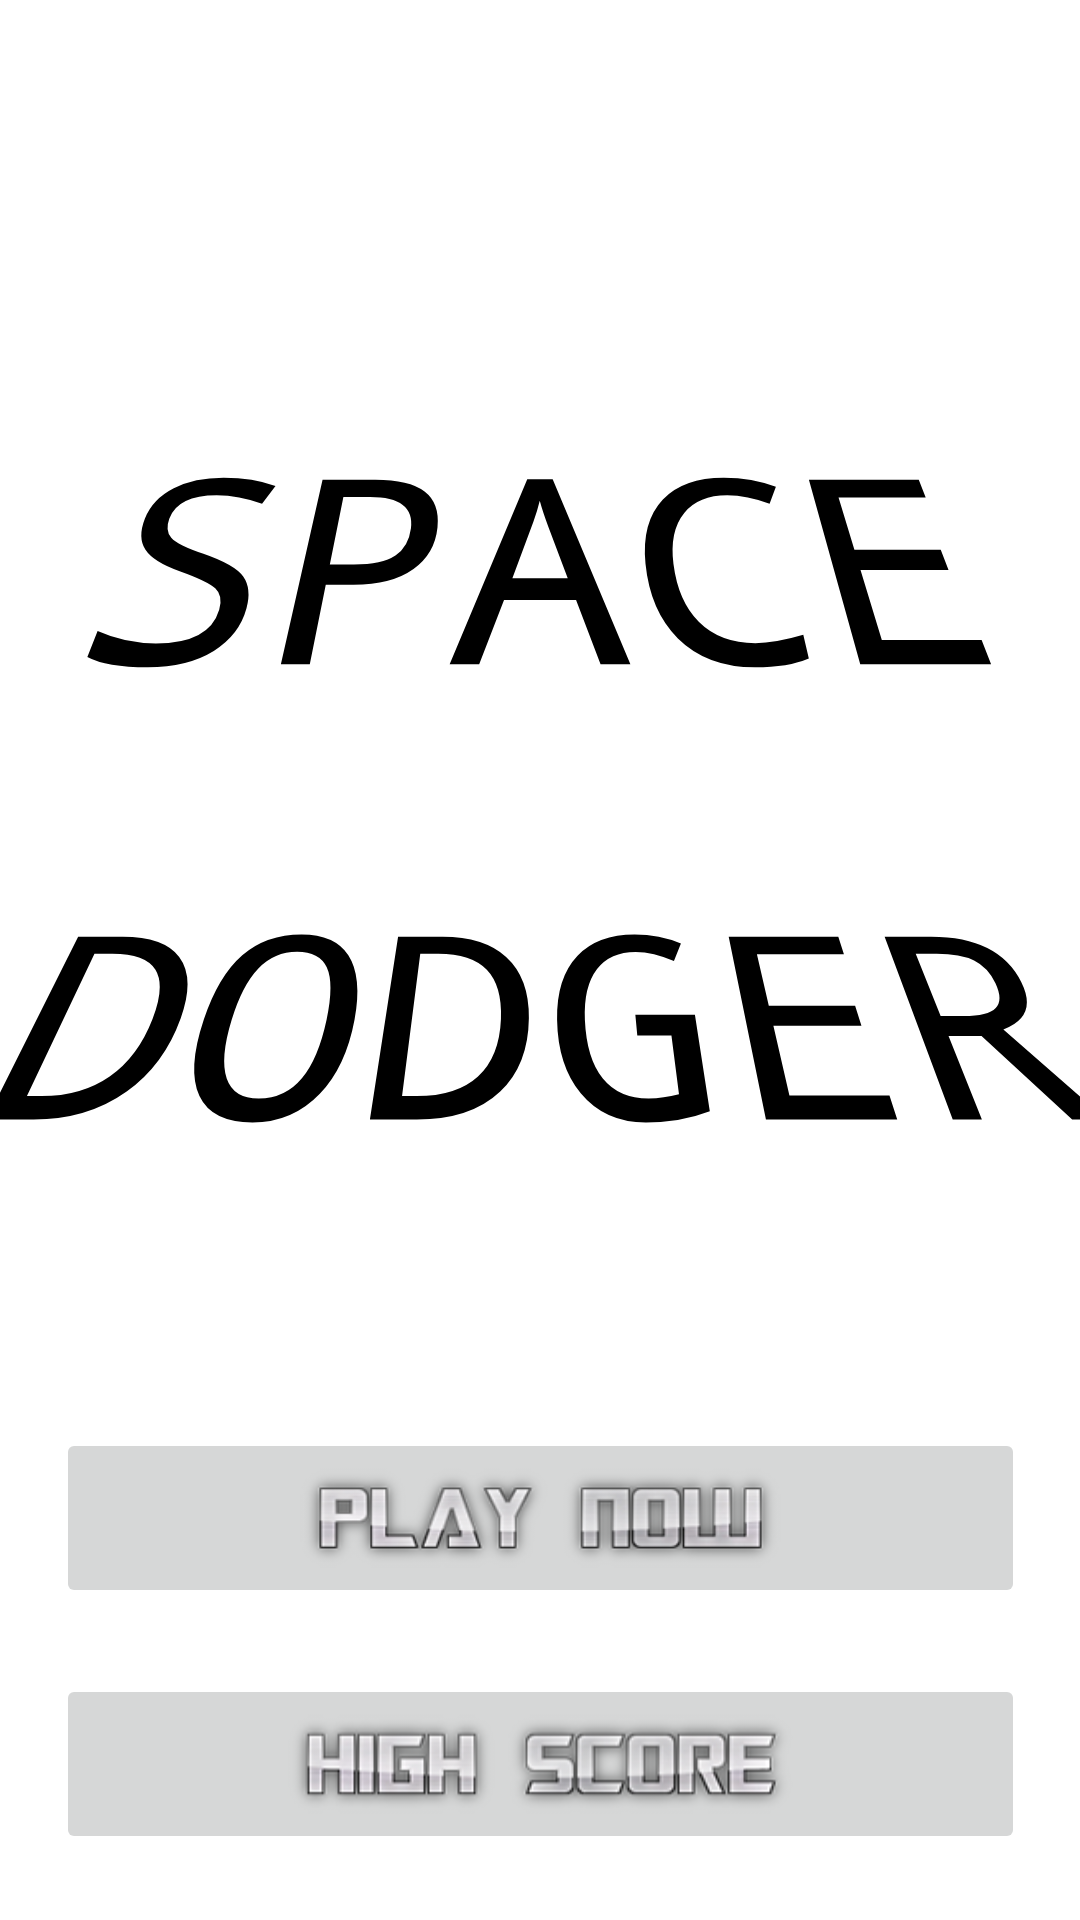

Produce the Android XML layout that renders to this screen, including the resource entries it uses.
<!-- AndroidManifest.xml: application theme Theme.SpaceDodger -->
<!-- res/layout/activity_main.xml -->
<?xml version="1.0" encoding="utf-8"?>
<androidx.constraintlayout.widget.ConstraintLayout xmlns:android="http://schemas.android.com/apk/res/android"
    xmlns:app="http://schemas.android.com/apk/res-auto"
    xmlns:tools="http://schemas.android.com/tools"
    android:layout_width="match_parent"
    android:layout_height="match_parent"
    tools:context=".MainActivity">

    <ImageButton
        android:id="@+id/play"
        android:layout_width="323dp"
        android:layout_height="60dp"
        android:layout_marginStart="41dp"
        android:layout_marginEnd="41dp"
        android:layout_marginBottom="22dp"
        android:scaleType="fitCenter"
        app:layout_constraintBottom_toTopOf="@+id/highscore"
        app:layout_constraintEnd_toEndOf="parent"
        app:layout_constraintHorizontal_bias="0.5"
        app:layout_constraintStart_toStartOf="parent"
        app:srcCompat="@drawable/img_1" />

    <ImageButton
        android:id="@+id/highscore"
        android:layout_width="323dp"
        android:layout_height="60dp"
        android:layout_marginStart="41dp"
        android:layout_marginEnd="41dp"
        android:layout_marginBottom="22dp"
        android:scaleType="fitCenter"
        app:layout_constraintBottom_toBottomOf="parent"
        app:layout_constraintEnd_toEndOf="parent"
        app:layout_constraintHorizontal_bias="0.5"
        app:layout_constraintStart_toStartOf="parent"
        app:srcCompat="@drawable/img" />

    <TextView
        android:id="@+id/textView3"
        android:layout_width="wrap_content"
        android:layout_height="wrap_content"
        android:layout_marginStart="50dp"
        android:layout_marginTop="121dp"
        android:layout_marginEnd="50dp"
        android:fontFamily="monospace"
        android:rotationX="29"
        android:text="SPACE"
        android:textColor="@color/black"
        android:textSize="96sp"
        app:layout_constraintEnd_toEndOf="parent"
        app:layout_constraintHorizontal_bias="0.5"
        app:layout_constraintStart_toStartOf="parent"
        app:layout_constraintTop_toTopOf="parent" />

    <TextView
        android:id="@+id/textView4"
        android:layout_width="wrap_content"
        android:layout_height="wrap_content"
        android:layout_marginTop="24dp"
        android:fontFamily="monospace"
        android:rotationX="30"
        android:text="DODGER"
        android:textColor="@color/black"
        android:textSize="96sp"
        app:layout_constraintEnd_toEndOf="parent"
        app:layout_constraintHorizontal_bias="0.5"
        app:layout_constraintStart_toStartOf="parent"
        app:layout_constraintTop_toBottomOf="@+id/textView3" />

</androidx.constraintlayout.widget.ConstraintLayout>
<!-- resources referenced by this layout -->
<resources>
  <!-- drawable img: png bitmap (drawable, 20145 bytes) -->
  <!-- drawable img_1: png bitmap (drawable, 24308 bytes) -->
  <style name="Theme.SpaceDodger" parent="Theme.MaterialComponents.DayNight.DarkActionBar">
          
          <item name="colorPrimary">@color/purple_500</item>
          <item name="colorPrimaryVariant">@color/purple_700</item>
          <item name="colorOnPrimary">@color/white</item>
          
          <item name="colorSecondary">@color/teal_200</item>
          <item name="colorSecondaryVariant">@color/teal_700</item>
          <item name="colorOnSecondary">@color/black</item>
          
          <item name="android:statusBarColor">?attr/colorPrimaryVariant</item>
          
      </style>
  <!-- not gathered from this repository: default colours our renderer supplied (Android Studio template values) -->
  <color name="purple_500">#FF6200EE</color>
  <color name="purple_700">#FF3700B3</color>
  <color name="teal_200">#FF03DAC5</color>
  <color name="teal_700">#FF018786</color>
  <color name="black">#FF000000</color>
  <color name="white">#FFFFFFFF</color>
</resources>
